Labelled photos from "dataset", an image-classification folder in queirozPedro/Classificacao-de-Celulas-Medula-Ossea. The possible labels are: BLA 0001 1000, EOS 0001 1000, LYT 0001 1000, MON 0001 1000, NGS 0001 1000, NIF 0001 1000, PMO 0001 1000.

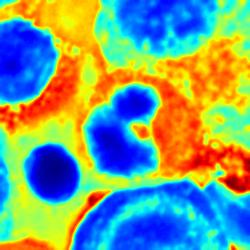
Label: NGS 0001 1000

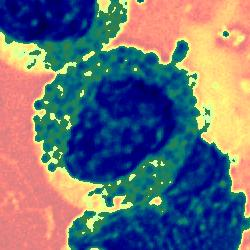
Label: EOS 0001 1000

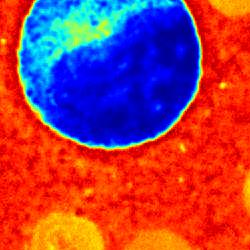
Label: PMO 0001 1000

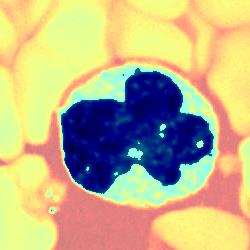
Label: MON 0001 1000

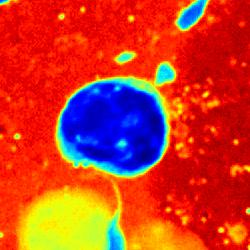
Label: LYT 0001 1000

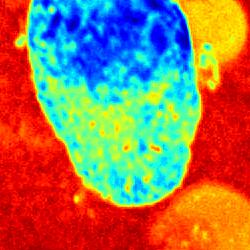
Label: BLA 0001 1000
